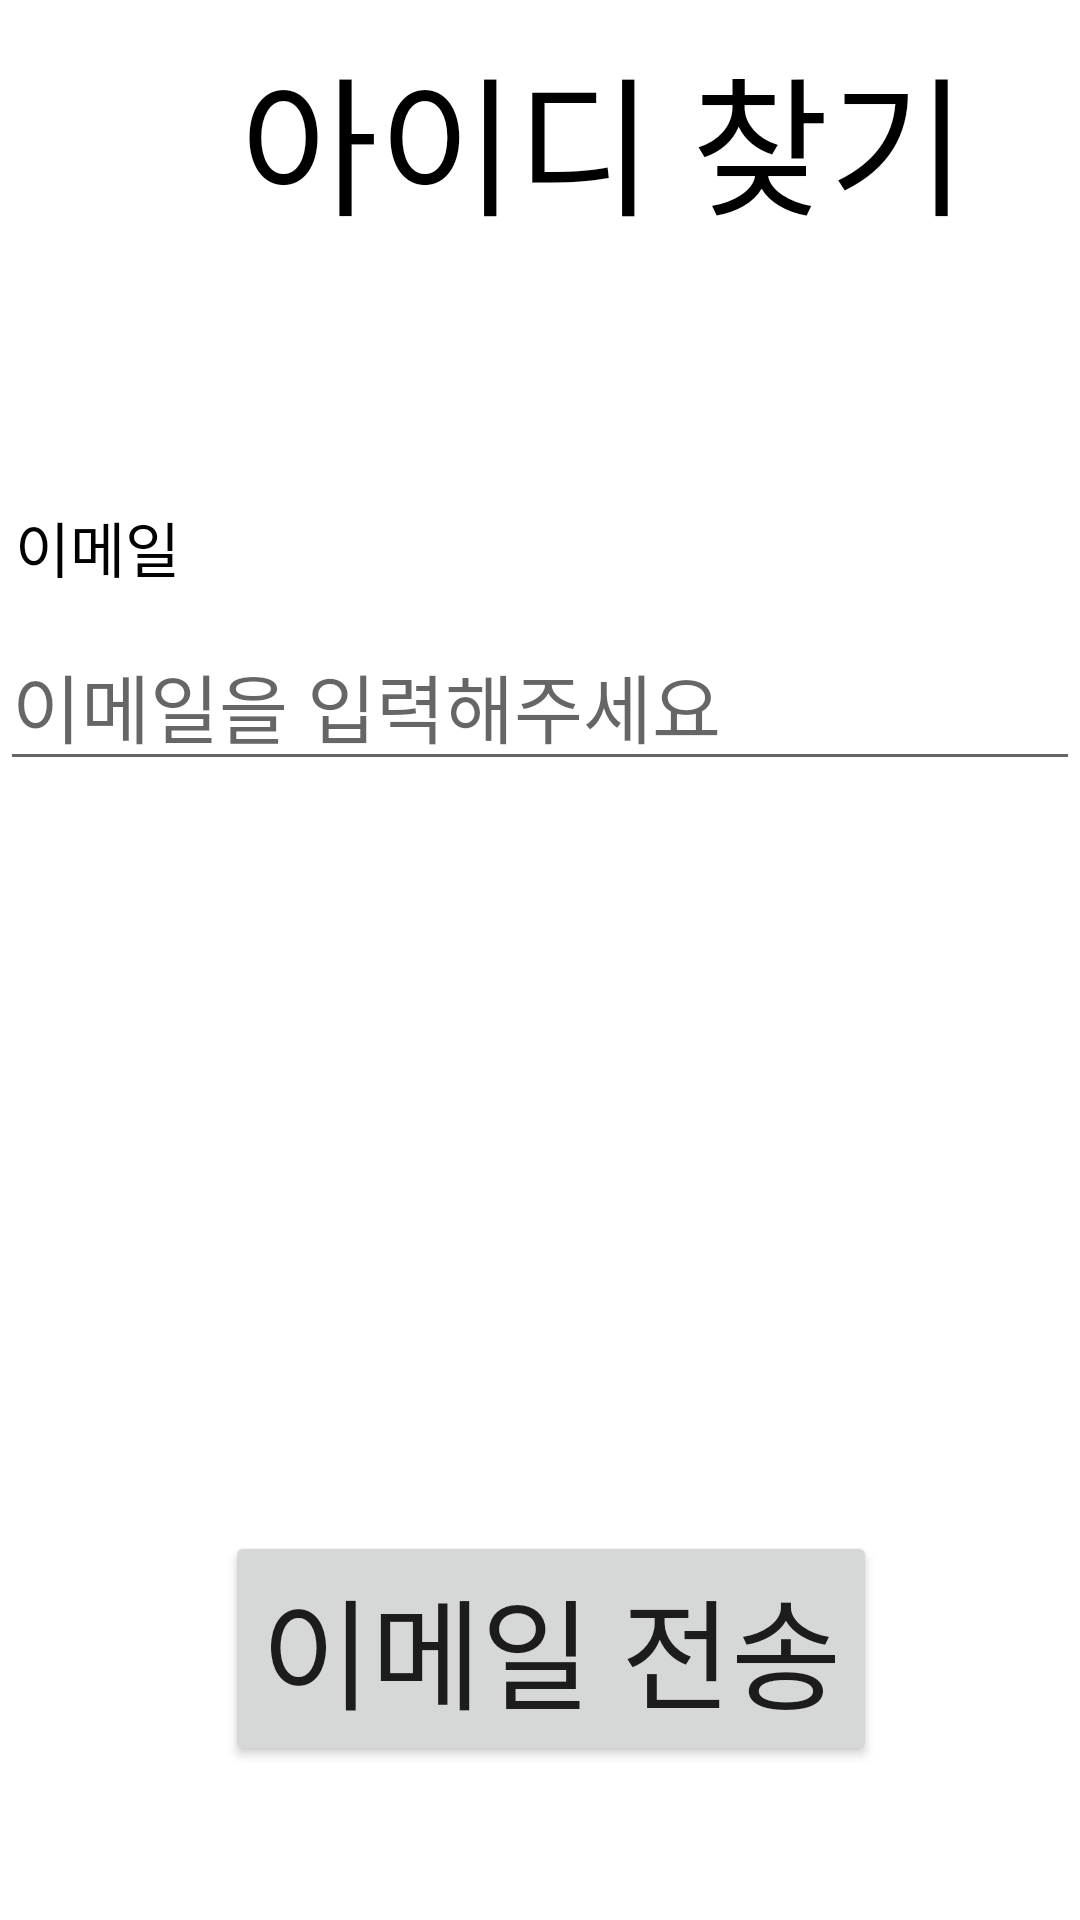

Reconstruct the res/layout file that produces this screen, plus the resources it refers to.
<!-- AndroidManifest.xml: application theme Theme.NewrepBook -->
<!-- res/layout/find_id.xml -->
<?xml version="1.0" encoding="utf-8"?>
<LinearLayout xmlns:android="http://schemas.android.com/apk/res/android"
    android:orientation="vertical"
    android:layout_width="match_parent"
    android:layout_height="match_parent"
    >


    <TextView
        android:layout_marginTop="10dp"
        android:layout_width="wrap_content"
        android:layout_height="wrap_content"
        android:layout_marginLeft="80dp"
        android:text="아이디 찾기"
        android:textColor="@color/black"
        android:textSize="50dp" />

    <TextView
        android:layout_marginLeft="5dp"
        android:layout_marginTop="85dp"
        android:layout_width="wrap_content"
        android:layout_height="wrap_content"
        android:text="이메일"
        android:textColor="@color/black"
        android:textSize="20dp"/>

    <EditText
        android:layout_width="match_parent"
        android:layout_height="wrap_content"
        android:textSize="25dp"
        android:hint="이메일을 입력해주세요"
        android:layout_marginTop="10dp"
        />

    <Button
        android:layout_marginTop="250dp"
        android:layout_width="wrap_content"
        android:layout_height="wrap_content"
        android:text="이메일 전송"
        android:textSize="40dp"
        android:layout_marginLeft="75dp"
        />




</LinearLayout>
<!-- resources referenced by this layout -->
<resources>
  <style name="Theme.NewrepBook" parent="Theme.MaterialComponents.DayNight.DarkActionBar">
          
          <item name="colorPrimary">@color/purple_500</item>
          <item name="colorPrimaryVariant">@color/purple_700</item>
          <item name="colorOnPrimary">@color/white</item>
          
          <item name="colorSecondary">@color/teal_200</item>
          <item name="colorSecondaryVariant">@color/teal_700</item>
          <item name="colorOnSecondary">@color/black</item>
          
          <item name="android:statusBarColor" tools:targetApi="l">?attr/colorPrimaryVariant</item>
          
      </style>
  <!-- not gathered from this repository: default colours our renderer supplied (Android Studio template values) -->
  <color name="purple_500">#FF6200EE</color>
  <color name="purple_700">#FF3700B3</color>
  <color name="teal_200">#FF03DAC5</color>
  <color name="teal_700">#FF018786</color>
  <color name="black">#FF000000</color>
  <color name="white">#FFFFFFFF</color>
</resources>
